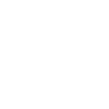
t = 0.00 s
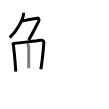
t = 4.50 s
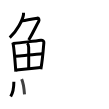
t = 8.75 s
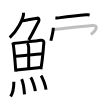
t = 13.25 s
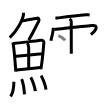
t = 15.50 s
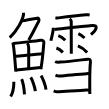
t = 22.00 s

The animated SVG that drew these frames (rendered in a browser with its animation timeline set to each time). Animation: 22 SMIL elements (animate=22); one cycle of 22.00 s.

<svg width="109px" height="109px" viewBox="0 0 px 109px" xmlns="http://www.w3.org/2000/svg" xmlns:xlink="http://www.w3.org/1999/xlink" xml:space="preserve" version="1.1"  baseProfile="full">
<path d="M23.5,12.75c0.04,0.59,0.08,1.51-0.08,2.35c-0.94,4.96-6.31,15.85-13.68,22.52" style="fill:none;stroke:black;stroke-width:3;opacity:0">
  <animate attributeType="CSS" attributeName="opacity" from="0" to="1" begin="0s" dur="1s" repeatCount="0" fill="freeze" />
</path>
<path d="M21.39,20.88c1.93,0,13.82-2.44,15.85-2.73c1.74-0.25,2.13,2.17,1.41,3.4c-3.05,5.19-4.98,10.16-9.95,18.4" style="fill:none;stroke:black;stroke-width:3;opacity:0">
  <animate attributeType="CSS" attributeName="opacity" from="0" to="1" begin="1s" dur="1s" repeatCount="0" fill="freeze" />
</path>
<path d="M12.72,42.39c0.23,0.46,0.23,0.77,0.36,1.35c1.02,4.72,2.11,19.14,2.75,27.95" style="fill:none;stroke:black;stroke-width:3;opacity:0">
  <animate attributeType="CSS" attributeName="opacity" from="0" to="1" begin="2s" dur="1s" repeatCount="0" fill="freeze" />
</path>
<path d="M13.78,43.52c7.92-1.19,21.01-2.21,26.92-3.21c2.17-0.37,3.29,0.93,3.17,2.23c-0.41,4.76-1.29,17.76-3.03,26.67" style="fill:none;stroke:black;stroke-width:3;opacity:0">
  <animate attributeType="CSS" attributeName="opacity" from="0" to="1" begin="3s" dur="1s" repeatCount="0" fill="freeze" />
</path>
<path d="M27.06,43.23c0.9,0.59,1.58,2.51,1.61,4.04c0.12,6.73,0.03,17.77,0.03,21.1" style="fill:none;stroke:black;stroke-width:3;opacity:0">
  <animate attributeType="CSS" attributeName="opacity" from="0" to="1" begin="4s" dur="1s" repeatCount="0" fill="freeze" />
</path>
<path d="M14.76,56.23c4.49-0.23,24.76-2.33,27.39-2.56" style="fill:none;stroke:black;stroke-width:3;opacity:0">
  <animate attributeType="CSS" attributeName="opacity" from="0" to="1" begin="5s" dur="1s" repeatCount="0" fill="freeze" />
</path>
<path d="M16.23,69.9c5.71-0.51,16.61-1.62,24.49-2.45" style="fill:none;stroke:black;stroke-width:3;opacity:0">
  <animate attributeType="CSS" attributeName="opacity" from="0" to="1" begin="6s" dur="1s" repeatCount="0" fill="freeze" />
</path>
<path d="M13.86,81.82c0,5.32-1.61,12.18-3.17,14.68" style="fill:none;stroke:black;stroke-width:3;opacity:0">
  <animate attributeType="CSS" attributeName="opacity" from="0" to="1" begin="7s" dur="1s" repeatCount="0" fill="freeze" />
</path>
<path d="M21.64,79.08c1.3,2.88,2.54,10.81,2.87,15.29" style="fill:none;stroke:black;stroke-width:3;opacity:0">
  <animate attributeType="CSS" attributeName="opacity" from="0" to="1" begin="8s" dur="1s" repeatCount="0" fill="freeze" />
</path>
<path d="M30.75,77.44c1.61,2.42,4.16,9.95,4.57,13.71" style="fill:none;stroke:black;stroke-width:3;opacity:0">
  <animate attributeType="CSS" attributeName="opacity" from="0" to="1" begin="9s" dur="1s" repeatCount="0" fill="freeze" />
</path>
<path d="M41.05,75.62C42.8,78.1,45.56,85.8,46,89.65" style="fill:none;stroke:black;stroke-width:3;opacity:0">
  <animate attributeType="CSS" attributeName="opacity" from="0" to="1" begin="10s" dur="1s" repeatCount="0" fill="freeze" />
</path>
<path d="M55.41,17.75c0.99,0.19,2.26,0.23,3.17,0.12c5.17-0.62,19.41-2.27,27.61-3.05c1.25-0.12,2.3-0.16,3.45,0.11" style="fill:none;stroke:black;stroke-width:3;opacity:0">
  <animate attributeType="CSS" attributeName="opacity" from="0" to="1" begin="11s" dur="1s" repeatCount="0" fill="freeze" />
</path>
<path d="M53.35,27.76c-0.15,4.19-1.49,8.78-2.47,13.01" style="fill:none;stroke:black;stroke-width:3;opacity:0">
  <animate attributeType="CSS" attributeName="opacity" from="0" to="1" begin="12s" dur="1s" repeatCount="0" fill="freeze" />
</path>
<path d="M54.56,29.54c7.69-0.79,26.83-3.15,37.57-4.01C98.75,25,96.5,30,90.94,34.47" style="fill:none;stroke:black;stroke-width:3;opacity:0">
  <animate attributeType="CSS" attributeName="opacity" from="0" to="1" begin="13s" dur="1s" repeatCount="0" fill="freeze" />
</path>
<path d="M69.64,18.92c0.89,0.68,1.59,1.91,1.59,2.45s0.07,30.96,0.07,32.46" style="fill:none;stroke:black;stroke-width:3;opacity:0">
  <animate attributeType="CSS" attributeName="opacity" from="0" to="1" begin="14s" dur="1s" repeatCount="0" fill="freeze" />
</path>
<path d="M58.34,35.65c2.36,0.83,5.57,3.3,6.86,4.67" style="fill:none;stroke:black;stroke-width:3;opacity:0">
  <animate attributeType="CSS" attributeName="opacity" from="0" to="1" begin="15s" dur="1s" repeatCount="0" fill="freeze" />
</path>
<path d="M56.44,47.98c2.09,0.69,5.32,3.23,6.46,4.38" style="fill:none;stroke:black;stroke-width:3;opacity:0">
  <animate attributeType="CSS" attributeName="opacity" from="0" to="1" begin="16s" dur="1s" repeatCount="0" fill="freeze" />
</path>
<path d="M78.36,33.73c2.43,1.12,5.18,3.37,6.15,4.3" style="fill:none;stroke:black;stroke-width:3;opacity:0">
  <animate attributeType="CSS" attributeName="opacity" from="0" to="1" begin="17s" dur="1s" repeatCount="0" fill="freeze" />
</path>
<path d="M77.88,45.96c3.19,1.16,7.54,4.66,9.27,6.6" style="fill:none;stroke:black;stroke-width:3;opacity:0">
  <animate attributeType="CSS" attributeName="opacity" from="0" to="1" begin="18s" dur="1s" repeatCount="0" fill="freeze" />
</path>
<path d="M55.16,61.43c1.34,0.82,3.38,0.78,4.88,0.69C70.25,61.5,80.5,60,87.68,59.17c2.09-0.24,3.06,0.48,2.73,3.45c-0.85,7.77-0.67,24.88-0.59,31.43" style="fill:none;stroke:black;stroke-width:3;opacity:0">
  <animate attributeType="CSS" attributeName="opacity" from="0" to="1" begin="19s" dur="1s" repeatCount="0" fill="freeze" />
</path>
<path d="M55.48,75.19c0.81,0.3,2.26,0.97,3.23,0.89c10.04-0.83,19.94-1.86,28.02-2.45c1.29-0.09,2.1,0,3.07,0.3" style="fill:none;stroke:black;stroke-width:3;opacity:0">
  <animate attributeType="CSS" attributeName="opacity" from="0" to="1" begin="20s" dur="1s" repeatCount="0" fill="freeze" />
</path>
<path d="M53.66,90.94c0.81,0.3,2.25,0.96,3.23,0.89c8.61-0.58,21.36-1.11,29.48-1.71c1.29-0.09,2.1,0,3.07,0.3" style="fill:none;stroke:black;stroke-width:3;opacity:0">
  <animate attributeType="CSS" attributeName="opacity" from="0" to="1" begin="21s" dur="1s" repeatCount="0" fill="freeze" />
</path>
</svg>
